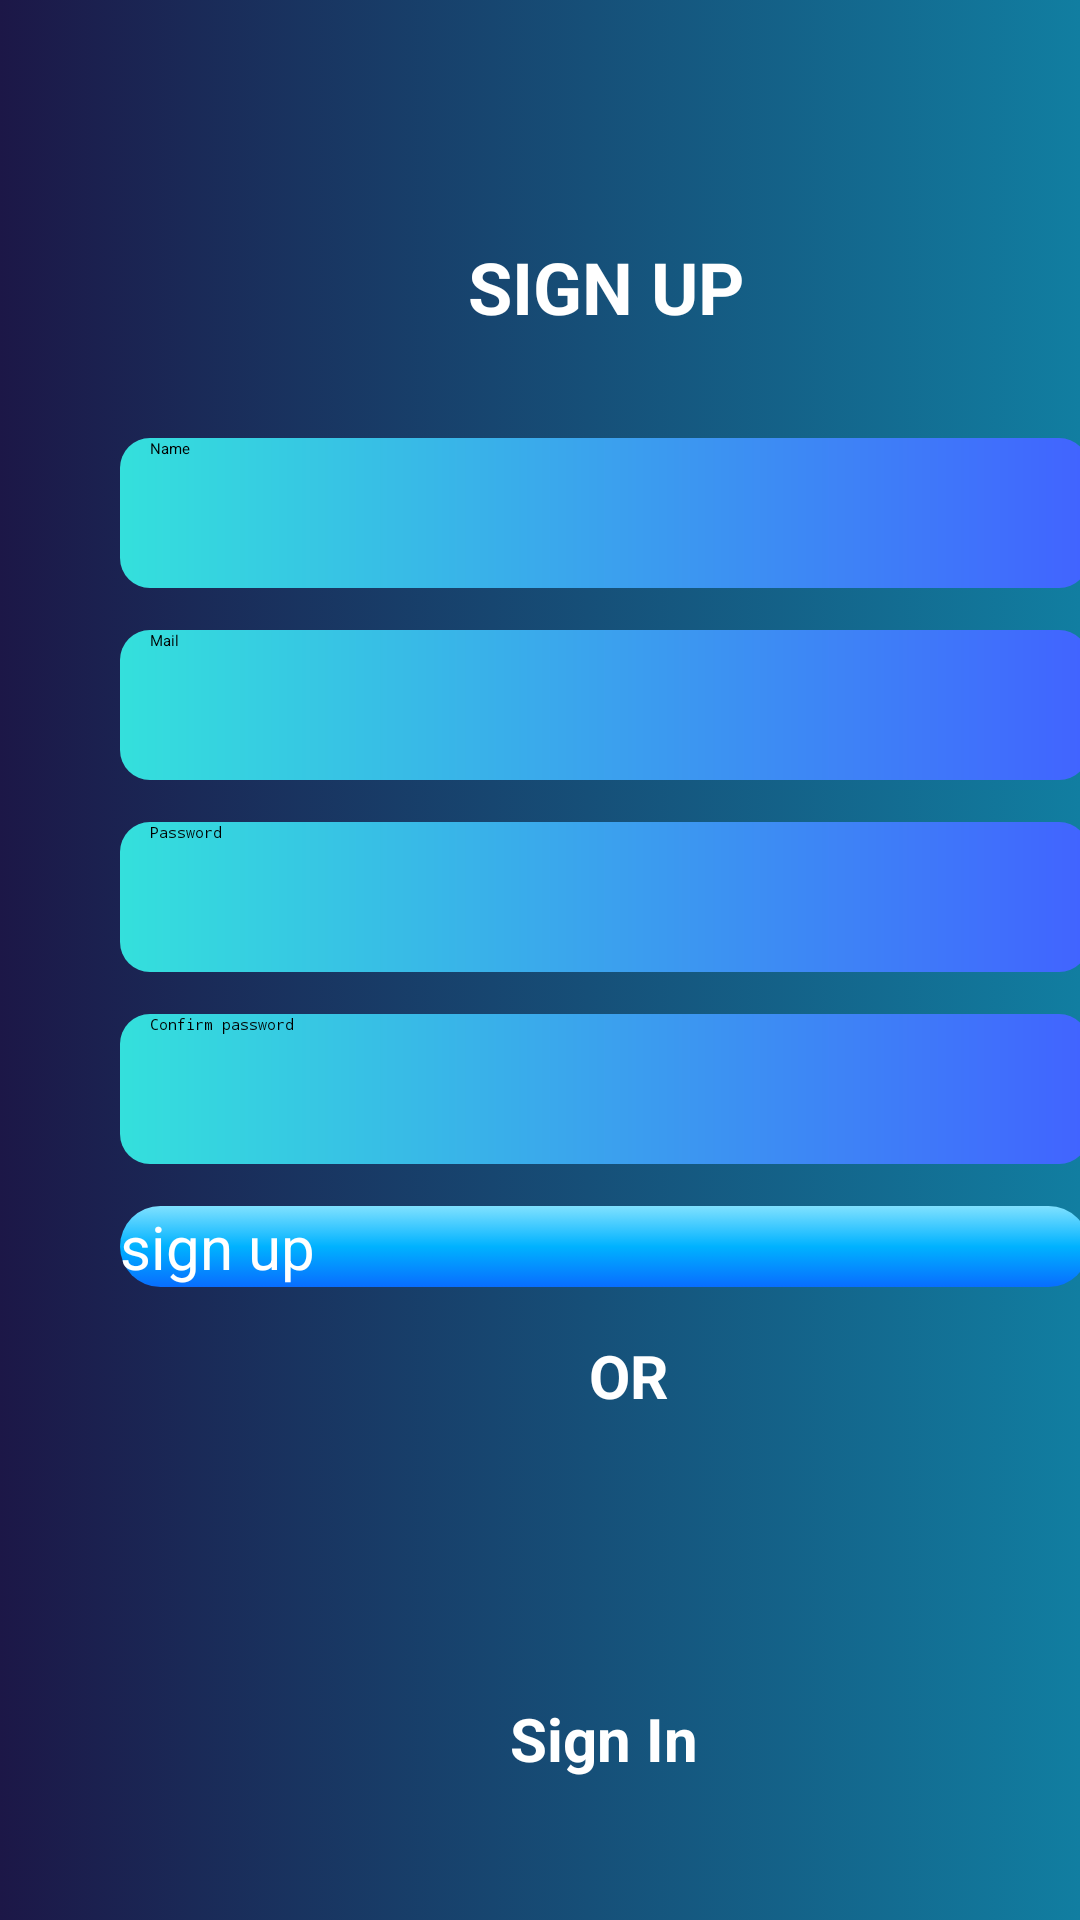

This screen was rendered from an Android layout file. Write that file and the resources it references.
<!-- AndroidManifest.xml: application theme Theme.TinhBMI -->
<!-- res/layout/activity_signup.xml -->
<?xml version="1.0" encoding="utf-8"?>
<androidx.constraintlayout.widget.ConstraintLayout xmlns:android="http://schemas.android.com/apk/res/android"
    xmlns:app="http://schemas.android.com/apk/res-auto"
    xmlns:tools="http://schemas.android.com/tools"
    android:layout_width="match_parent"
    android:layout_height="match_parent"
    android:background="@drawable/background_home"
    tools:context=".signup">

    <androidx.constraintlayout.widget.ConstraintLayout
        android:id="@+id/constraintLayout2"
        android:layout_width="match_parent"
        android:layout_height="733dp"
        app:layout_constraintBottom_toBottomOf="parent"
        app:layout_constraintEnd_toEndOf="parent"
        app:layout_constraintHorizontal_bias="0.0"
        app:layout_constraintStart_toStartOf="parent"
        app:layout_constraintTop_toTopOf="parent"
        app:layout_constraintVertical_bias="1.0">

        <ImageView
            android:id="@+id/imgNen"
            android:layout_width="384dp"
            android:layout_height="382dp"
            app:layout_constraintBottom_toBottomOf="parent"
            app:layout_constraintStart_toStartOf="parent"
            app:layout_constraintTop_toBottomOf="@+id/constraintLayout3"
            app:layout_constraintVertical_bias="1.0"
            app:srcCompat="@drawable/nenduoi" />

        <androidx.constraintlayout.widget.ConstraintLayout
            android:id="@+id/constraintLayout3"
            android:layout_width="404dp"
            android:layout_height="200dp"
            app:layout_constraintEnd_toEndOf="parent"
            app:layout_constraintHorizontal_bias="0.0"
            app:layout_constraintStart_toStartOf="parent"
            app:layout_constraintTop_toTopOf="parent">

            <ImageView
                android:id="@+id/imageView11"
                android:layout_width="379dp"
                android:layout_height="182dp"
                app:layout_constraintEnd_toEndOf="parent"
                app:layout_constraintStart_toStartOf="parent"
                app:layout_constraintTop_toTopOf="parent"
                app:srcCompat="@drawable/logo" />

            <TextView
                android:id="@+id/textView9"
                android:layout_width="152dp"
                android:layout_height="26dp"
                android:layout_marginTop="172dp"
                android:gravity="center"
                android:text="SIGN UP"
                android:textColor="#FFFFFF"
                android:textSize="24sp"
                android:textStyle="bold"
                app:layout_constraintEnd_toEndOf="parent"
                app:layout_constraintStart_toStartOf="parent"
                app:layout_constraintTop_toTopOf="parent" />
        </androidx.constraintlayout.widget.ConstraintLayout>

        <LinearLayout
            android:id="@+id/linearLayout2"
            android:layout_width="355dp"
            android:layout_height="500dp"
            android:layout_marginStart="24dp"
            android:layout_marginEnd="24dp"
            android:orientation="vertical"
            app:layout_constraintBottom_toBottomOf="parent"
            app:layout_constraintEnd_toEndOf="parent"
            app:layout_constraintHorizontal_bias="0.0"
            app:layout_constraintStart_toStartOf="parent"
            app:layout_constraintTop_toBottomOf="@+id/constraintLayout3"
            app:layout_constraintVertical_bias="0.746">

            <EditText
                android:id="@+id/editTextTextPersonName5"
                android:layout_width="match_parent"
                android:layout_height="50dp"
                android:layout_marginStart="16dp"
                android:layout_marginTop="14dp"
                android:layout_marginEnd="16dp"
                android:background="@drawable/background_name_pass"
                android:ems="10"
                android:hint="Name"
                android:inputType="textPersonName"
                android:paddingStart="10dp" />

            <EditText
                android:id="@+id/etName"
                android:layout_width="match_parent"
                android:layout_height="50dp"
                android:layout_marginStart="16dp"
                android:layout_marginTop="14dp"
                android:layout_marginEnd="16dp"
                android:background="@drawable/background_name_pass"
                android:ems="10"
                android:hint="Mail"
                android:inputType="textPersonName"
                android:paddingStart="10dp" />

            <EditText
                android:id="@+id/etPassword"
                android:layout_width="match_parent"
                android:layout_height="50dp"
                android:layout_marginStart="16dp"
                android:layout_marginTop="14dp"
                android:layout_marginEnd="16dp"
                android:background="@drawable/background_name_pass"
                android:ems="10"
                android:hint="Password"
                android:inputType="textPassword"
                android:paddingStart="10dp" />

            <EditText
                android:id="@+id/etConfirmpassword"
                android:layout_width="match_parent"
                android:layout_height="50dp"
                android:layout_marginStart="16dp"
                android:layout_marginTop="14dp"
                android:layout_marginEnd="16dp"
                android:background="@drawable/background_name_pass"
                android:ems="10"
                android:hint="Confirm password"
                android:inputType="textPassword"
                android:paddingStart="10dp" />

            <Button
                android:id="@+id/btnSignin"
                android:layout_width="match_parent"
                android:layout_height="wrap_content"
                android:layout_marginStart="16dp"
                android:layout_marginTop="14dp"
                android:layout_marginEnd="16dp"
                android:background="@drawable/background_button"
                android:text="sign up"
                android:textColor="#FFFFFF"
                android:textSize="20sp" />

            <TextView
                android:id="@+id/textView3"
                android:layout_width="match_parent"
                android:layout_height="wrap_content"
                android:layout_marginStart="16dp"
                android:layout_marginTop="16dp"
                android:gravity="center_horizontal"
                android:text="OR"
                android:textColor="#FFFFFF"
                android:textSize="20dp"
                android:textStyle="bold"
                tools:layout_marginEnd="16dp" />

            <LinearLayout
                android:layout_width="match_parent"
                android:layout_height="wrap_content"
                android:layout_marginTop="10dp"
                android:orientation="horizontal">

                <ImageView
                    android:id="@+id/imageView6"
                    android:layout_width="wrap_content"
                    android:layout_height="70dp"
                    android:layout_weight="1"
                    app:srcCompat="@drawable/google" />

                <ImageView
                    android:id="@+id/imageView7"
                    android:layout_width="wrap_content"
                    android:layout_height="70dp"
                    android:layout_weight="1"
                    app:srcCompat="@drawable/fb" />
            </LinearLayout>

            <TextView
                android:id="@+id/tvSignin"
                android:layout_width="match_parent"
                android:layout_height="wrap_content"
                android:layout_marginStart="16dp"
                android:layout_marginTop="14dp"
                android:layout_marginEnd="16dp"
                android:gravity="center_horizontal"
                android:text="Sign In"
                android:textColor="#FFFFFF"
                android:textSize="20sp"
                android:textStyle="bold" />

        </LinearLayout>

    </androidx.constraintlayout.widget.ConstraintLayout>
</androidx.constraintlayout.widget.ConstraintLayout>
<!-- resources referenced by this layout -->
<resources>
  <!-- drawable background_button (drawable) -->
  <?xml version="1.0" encoding="utf-8"?>
  <selector xmlns:android="http://schemas.android.com/apk/res/android">
  <item>
  
      <shape android:shape="rectangle">
          <gradient android:centerColor="#00B2FF" android:startColor="#80E1FF" android:endColor="#086DFF" android:angle="270"></gradient>
  
          <corners android:radius="50dp"/>
      </shape>
  </item>
  </selector>
  <!-- drawable background_home (drawable) -->
  <?xml version="1.0" encoding="utf-8"?>
  <selector xmlns:android="http://schemas.android.com/apk/res/android">
      <item>
  
          <shape android:shape="rectangle">
              <gradient
                  android:endColor="#117EA1"
                  android:startColor="#1C1747"
                  android:angle="360"></gradient>
  
          </shape>
      </item>
  </selector>
  <!-- drawable background_name_pass (drawable) -->
  <?xml version="1.0" encoding="utf-8"?>
  <shape xmlns:android="http://schemas.android.com/apk/res/android">
  <corners android:radius="10dp"/>
      <gradient android:endColor="#4163FF" android:angle="360"
          android:startColor="#34E0DC"/>
  </shape>
  <!-- drawable logo: png bitmap (drawable, 880440 bytes) -->
  <!-- drawable nenduoi: png bitmap (drawable-v24, 1034957 bytes) -->
</resources>
